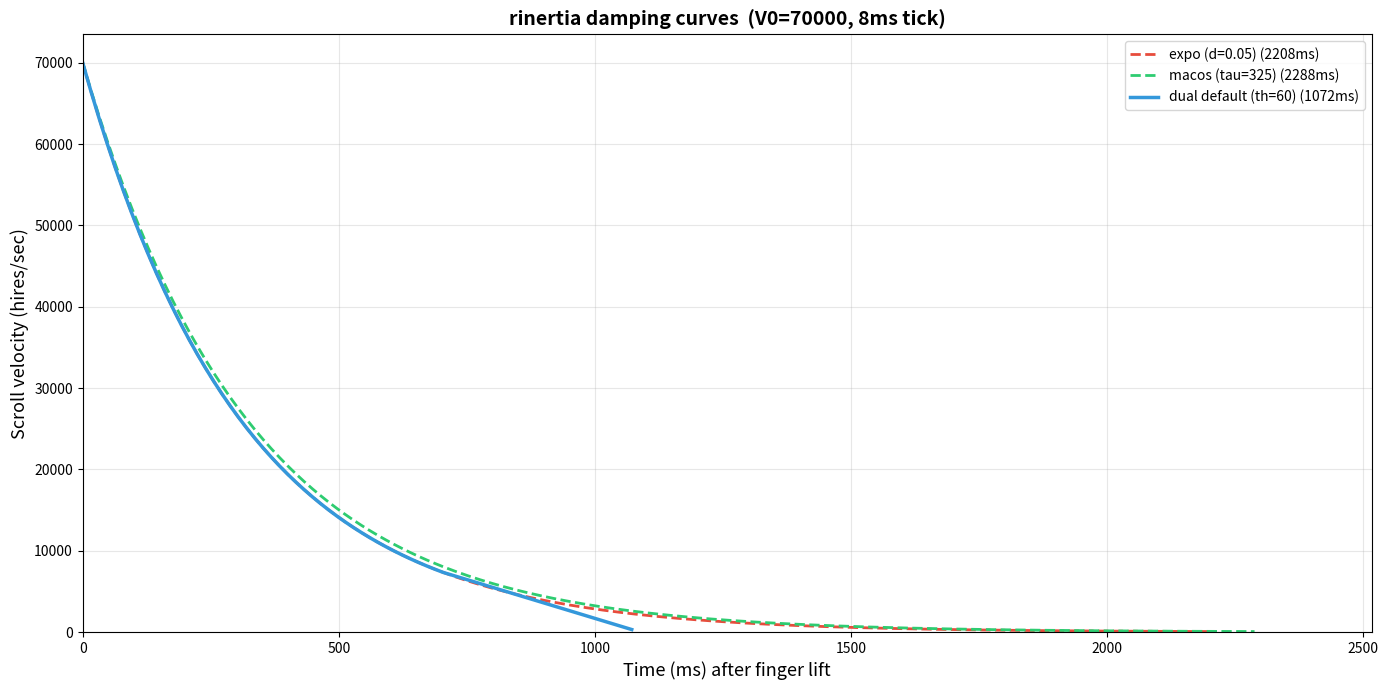

Write the Python code that produced this figure.
#!/usr/bin/env python3
"""Plot rinertia damping curves for visual comparison.

Usage:
    python3 tools/plot_curves.py                      # default output: damping_curves.png
    python3 tools/plot_curves.py -o curves.png        # custom output
    python3 tools/plot_curves.py --v0 50000           # custom initial velocity
    python3 tools/plot_curves.py --dual 0.05,60,384   # add custom dual curve (damping,threshold,linear_ms)
"""

import argparse
import sys

import matplotlib

matplotlib.use("Agg")
import matplotlib.pyplot as plt
import numpy as np

TICK_MS = 8.0
TOTAL_MS = 5000
SCROLL_FACTOR = 1.0


def sim_dual(
    v0, damping, phase_threshold, linear_decel_ms, linear_stop_hires=1, tail_ms=0
):
    retention = 1.0 - damping
    ts, vs = [], []
    vel = v0
    acc = 0.0
    phase = "expo"
    ldr = 0.0
    sign_dir = 1.0
    for t in np.arange(0, TOTAL_MS, TICK_MS):
        ts.append(t)
        vs.append(vel)
        if phase == "expo":
            vel *= retention ** (TICK_MS / 16.0)
            acc += vel * (TICK_MS / 1000.0) * SCROLL_FACTOR
            emit = int(acc)
            acc -= emit
            if abs(vel) * (8.0 / 1000.0) < phase_threshold:
                ldr = abs(vel) / (linear_decel_ms / 1000.0)
                phase = "linear"
        elif phase == "linear":
            sign = 1.0 if vel > 0 else -1.0
            vel -= sign * ldr * (TICK_MS / 1000.0)
            if sign * vel <= 0:
                if tail_ms > 0:
                    phase = "tail"
                    tail_start = t
                    sign_dir = sign
                    vel = sign_dir * 1.0 / (TICK_MS / 1000.0)
                else:
                    break
                continue
            acc += vel * (TICK_MS / 1000.0) * SCROLL_FACTOR
            emit = int(acc)
            acc -= emit
            if abs(emit) <= linear_stop_hires and emit != 0:
                if tail_ms > 0:
                    phase = "tail"
                    tail_start = t
                    sign_dir = 1.0 if vel > 0 else -1.0
                    vel = sign_dir * 1.0 / (TICK_MS / 1000.0)
                else:
                    break
                continue
        elif phase == "tail":
            if t - tail_start >= tail_ms:
                ts.append(t + TICK_MS)
                vs.append(0)
                break
    return ts, vs


def sim_expo(v0, damping):
    retention = 1.0 - damping
    ts, vs = [], []
    vel = v0
    acc = 0.0
    for t in np.arange(0, TOTAL_MS, TICK_MS):
        ts.append(t)
        vs.append(vel)
        vel *= retention ** (TICK_MS / 16.0)
        acc += vel * (TICK_MS / 1000.0) * SCROLL_FACTOR
        emit = int(acc)
        acc -= emit
        if emit == 0 and abs(vel) < 60.0:
            break
    return ts, vs


def sim_macos(v0, tau, stop_threshold):
    ts, vs = [], []
    vel = v0
    acc = 0.0
    for t in np.arange(0, TOTAL_MS, TICK_MS):
        ts.append(t)
        vs.append(vel)
        vel *= np.exp(-TICK_MS / tau)
        if abs(vel) < stop_threshold:
            break
        acc += vel * (TICK_MS / 1000.0) * SCROLL_FACTOR
        emit = int(acc)
        acc -= emit
    return ts, vs


def main():
    parser = argparse.ArgumentParser(description="Plot rinertia damping curves")
    parser.add_argument("-o", "--output", default="damping_curves.png")
    parser.add_argument(
        "--v0", type=float, default=70000.0, help="Initial velocity (hires/sec)"
    )
    parser.add_argument(
        "--dual",
        action="append",
        metavar="DAMPING,THRESHOLD,LINEAR_MS[,TAIL_MS]",
        help="Add custom dual curve (can be repeated)",
    )
    parser.add_argument(
        "--no-defaults", action="store_true", help="Hide default curves"
    )
    args = parser.parse_args()

    v0 = args.v0
    curves = []

    if not args.no_defaults:
        t, v = sim_expo(v0, 0.05)
        curves.append(("expo (d=0.05)", t, v, "#e74c3c", "--", 2))

        t, v = sim_macos(v0, 325.0, 60.0)
        curves.append(("macos (tau=325)", t, v, "#2ecc71", "--", 2))

        t, v = sim_dual(v0, 0.05, 60, 384, 1, 0)
        curves.append(("dual default (th=60)", t, v, "#3498db", "-", 2.5))

    colors = ["#e67e22", "#9b59b6", "#e91e63", "#1abc9c", "#34495e", "#f39c12"]
    if args.dual:
        for i, spec in enumerate(args.dual):
            parts = spec.split(",")
            damping = float(parts[0])
            threshold = float(parts[1])
            linear_ms = float(parts[2])
            tail_ms = float(parts[3]) if len(parts) > 3 else 0
            label = f"dual d={damping} th={threshold:.0f} ld={linear_ms:.0f}"
            if tail_ms > 0:
                label += f" tail={tail_ms:.0f}"
            t, v = sim_dual(v0, damping, threshold, linear_ms, 1, tail_ms)
            color = colors[i % len(colors)]
            curves.append((label, t, v, color, "-", 2.5))

    fig, ax = plt.subplots(figsize=(14, 7))

    for label, ts, vs, color, ls, lw in curves:
        duration = ts[-1]
        ax.plot(
            ts,
            vs,
            label=f"{label} ({duration:.0f}ms)",
            linewidth=lw,
            color=color,
            linestyle=ls,
        )

    ax.set_xlabel("Time (ms) after finger lift", fontsize=13)
    ax.set_ylabel("Scroll velocity (hires/sec)", fontsize=13)
    ax.set_title(
        f"rinertia damping curves  (V0={v0:.0f}, 8ms tick)",
        fontsize=14,
        fontweight="bold",
    )
    ax.legend(fontsize=10, loc="upper right")
    ax.grid(True, alpha=0.3)
    ax.set_xlim(0, max(ts[-1] for _, ts, _, _, _, _ in curves) * 1.1)
    ax.set_ylim(0, v0 * 1.05)

    plt.tight_layout()
    plt.savefig(args.output, dpi=150)
    print(f"Saved: {args.output}")
    for label, ts, vs, *_ in curves:
        print(f"  {label}: {ts[-1]:.0f}ms")


if __name__ == "__main__":
    main()
